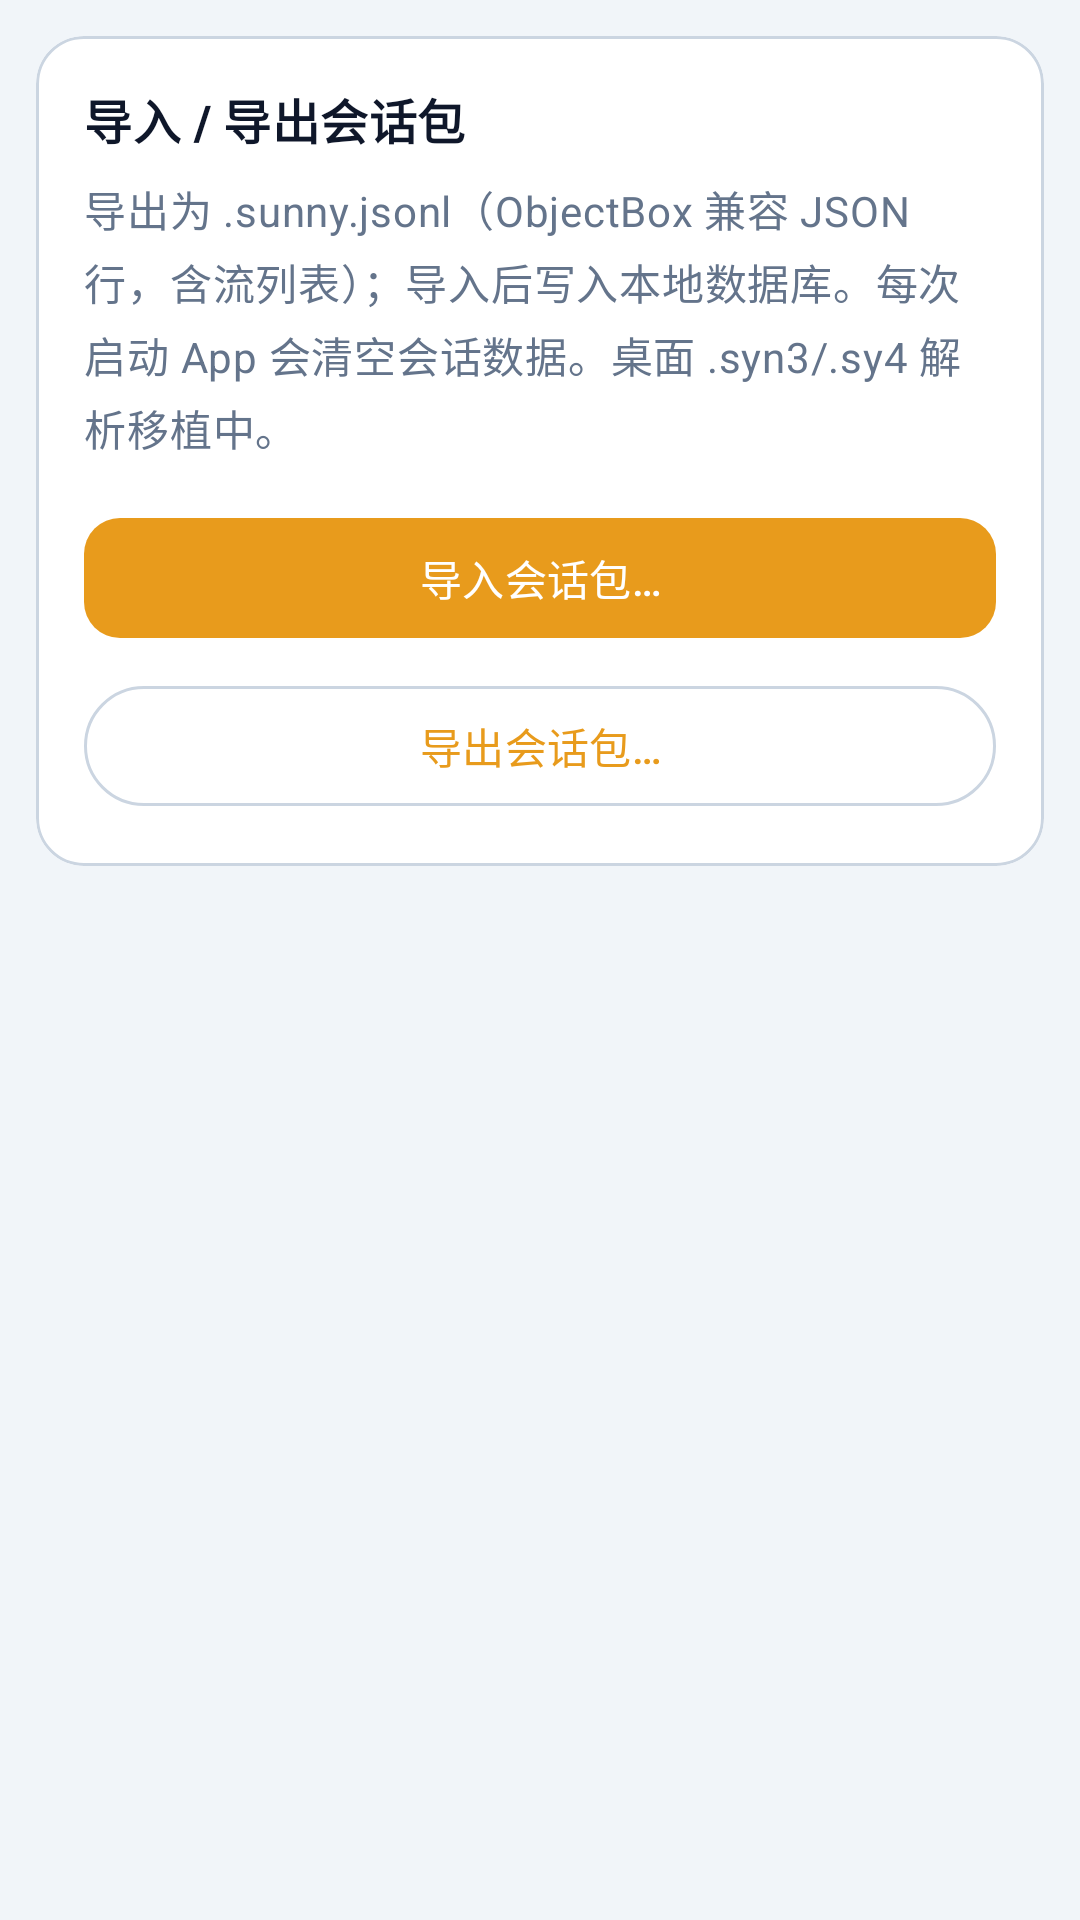

Here is an Android app screen rendered from its layout file. Give the layout XML and the strings, colors and styles it references.
<!-- AndroidManifest.xml: application theme Theme.SunnyNet -->
<!-- res/layout/fragment_session.xml -->
<?xml version="1.0" encoding="utf-8"?>
<ScrollView xmlns:android="http://schemas.android.com/apk/res/android"
    android:layout_width="match_parent"
    android:layout_height="match_parent"
    android:background="@drawable/bg_page"
    android:clipToPadding="false"
    android:padding="@dimen/card_margin">

    <com.google.android.material.card.MaterialCardView
        android:layout_width="match_parent"
        android:layout_height="wrap_content">

        <LinearLayout
            android:layout_width="match_parent"
            android:layout_height="wrap_content"
            android:orientation="vertical"
            android:padding="@dimen/card_padding">

            <TextView
                style="@style/Widget.SunnyNet.SectionTitle"
                android:layout_width="match_parent"
                android:layout_height="wrap_content"
                android:text="@string/session_title" />

            <TextView
                android:layout_width="match_parent"
                android:layout_height="wrap_content"
                android:layout_marginTop="8dp"
                android:lineSpacingExtra="4dp"
                android:text="@string/session_desc"
                android:textAppearance="?attr/textAppearanceBodyMedium"
                android:textColor="@color/sunny_on_surface_variant" />

            <com.google.android.material.button.MaterialButton
                android:id="@+id/btn_import_session"
                style="@style/Widget.SunnyNet.Button.Primary"
                android:layout_width="match_parent"
                android:layout_height="wrap_content"
                android:layout_marginTop="16dp"
                android:text="@string/session_import" />

            <com.google.android.material.button.MaterialButton
                android:id="@+id/btn_export_session"
                style="@style/Widget.Material3.Button.OutlinedButton"
                android:layout_width="match_parent"
                android:layout_height="wrap_content"
                android:layout_marginTop="8dp"
                android:text="@string/session_export" />
        </LinearLayout>
    </com.google.android.material.card.MaterialCardView>
</ScrollView>
<!-- resources referenced by this layout -->
<resources>
  <color name="sunny_on_surface_variant">#64748B</color>
  <dimen name="card_margin">12dp</dimen>
  <dimen name="card_padding">16dp</dimen>
  <!-- drawable bg_page (drawable) -->
  <?xml version="1.0" encoding="utf-8"?>
  <shape xmlns:android="http://schemas.android.com/apk/res/android">
      <solid android:color="@color/sunny_background" />
  </shape>
  <string name="session_desc">导出为 .sunny.jsonl（ObjectBox 兼容 JSON 行，含流列表）；导入后写入本地数据库。每次启动 App 会清空会话数据。桌面 .syn3/.sy4 解析移植中。</string>
  <string name="session_export">导出会话包…</string>
  <string name="session_import">导入会话包…</string>
  <string name="session_title">导入 / 导出会话包</string>
  <style name="Widget.SunnyNet.Button.Primary" parent="Widget.Material3.Button">
          <item name="android:minHeight">48dp</item>
          <item name="cornerRadius">12dp</item>
      </style>
  <style name="Widget.SunnyNet.SectionTitle" parent="TextAppearance.Material3.TitleMedium">
          <item name="android:textColor">@color/sunny_on_surface</item>
          <item name="android:textStyle">bold</item>
      </style>
  <style name="Theme.SunnyNet" parent="Base.Theme.SunnyNet" />
  <color name="sunny_background">#F1F5F9</color>
  <color name="sunny_on_surface">#0F172A</color>
  <color name="sunny_primary">#E89B1C</color>
  <color name="sunny_on_primary">#FFFFFF</color>
  <color name="sunny_primary_light">#FFF3E0</color>
  <color name="sunny_primary_dark">#C47F0E</color>
  <color name="sunny_surface">#FFFFFF</color>
  <color name="sunny_surface_variant">#E8EEF4</color>
  <color name="sunny_outline">#CBD5E1</color>
  <style name="Widget.SunnyNet.Toolbar" parent="Widget.Material3.Toolbar">
          <item name="android:background">@android:color/transparent</item>
          <item name="titleTextAppearance">@style/TextAppearance.SunnyNet.ToolbarTitle</item>
          <item name="subtitleTextAppearance">@style/TextAppearance.SunnyNet.ToolbarSubtitle</item>
          <item name="titleTextColor">@color/sunny_on_surface</item>
          <item name="subtitleTextColor">@color/sunny_on_surface_variant</item>
          <item name="navigationIconTint">@color/sunny_primary</item>
          <item name="elevation">0dp</item>
      </style>
  <style name="Widget.SunnyNet.Card" parent="Widget.Material3.CardView.Outlined">
          <item name="cardCornerRadius">@dimen/card_radius</item>
          <item name="cardElevation">0dp</item>
          <item name="strokeColor">@color/sunny_outline</item>
          <item name="strokeWidth">1dp</item>
          <item name="cardBackgroundColor">@color/sunny_surface</item>
      </style>
  <style name="Widget.SunnyNet.NavigationView" parent="Widget.Material3.NavigationView">
          <item name="android:background">@color/sunny_surface</item>
          <item name="itemIconTint">@color/nav_item_color</item>
          <item name="itemTextColor">@color/nav_item_color</item>
      </style>
  <style name="TextAppearance.SunnyNet.ToolbarTitle" parent="TextAppearance.Material3.TitleLarge">
          <item name="android:textStyle">bold</item>
      </style>
  <style name="TextAppearance.SunnyNet.ToolbarSubtitle" parent="TextAppearance.Material3.BodySmall">
          <item name="android:textColor">@color/sunny_on_surface_variant</item>
      </style>
  <dimen name="card_radius">16dp</dimen>
</resources>
